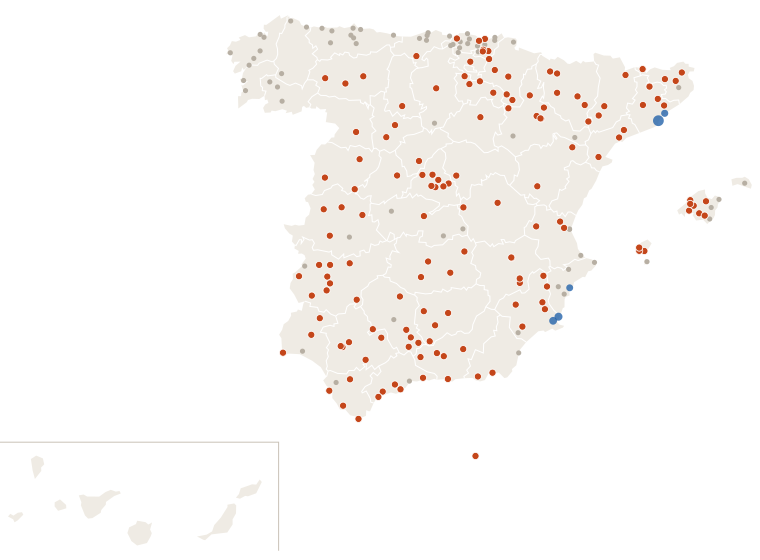

The file beside this chart, header and first rows:
estacion, provincia, clase, dias_sin_1mm
Murcia, Murcia, seca, 13
Madrid Retiro, Madrid, seca, 20
Barcelona Aeropuerto, Barcelona, lluvia, 0
Valencia Dt, Valencia, nada, 2
Zaragoza Valdespartera, Zaragoza, seca, 15
Tablada, Sevilla, seca, 16
Málaga Centro Meteorológico, Málaga, nada, 1
Palma-Portopí, Illes Balears, seca, 13
Alicante, Alicante, lluvia, 0
Bilbao Aeropuerto, Bizkaia, nada, 6
Córdoba/Aeropuerto, Córdoba, nada, 4
Valladolid, Valladolid, seca, 14
Vigo/Peinador, Pontevedra, nada, 6
Gijón Musel, Asturias, nada, 6
Vitoria-Gasteiz Aeropuerto, Álava, seca, 11
A Coruña, A Coruña, nada, 6
Alicante-Elche/aeropuerto, Alicante, nada, 2
Granada-Cartuja, Granada, seca, 15
Vilassar de Dalt, Barcelona, lluvia, 9
Oviedo, Asturias, nada, 6
Jerez de la Frontera/Aeropuerto, Cádiz, nada, 8
Pozuelo de Alarcon, Madrid, seca, 14
Almería/Aeropuerto, Almería, seca, 13
Alcala de Henares-Encín, Madrid, seca, 14
Donostia/San Sebastián Aeropuerto, Gipuzkoa, nada, 8
Burgos/Villafría, Burgos, seca, 11
Santander Cmt, Cantabria, nada, 8
Albacete Obs., Albacete, seca, 15
Benahavis, Málaga, seca, 14
Logroño Aeropuerto, La Rioja, seca, 11
Badajoz Universidad, Badajoz, nada, 3
Lleida, Lleida, seca, 14
Salamanca/Matacan, Salamanca, seca, 12
Madrid/Barajas, Madrid, seca, 14
Huelva Ronda Este, Huelva, nada, 4
Reus Aeropuerto, Tarragona, seca, 14
Tarifa, Cádiz, seca, 15
León/Virgen del Camino, León, seca, 20
San Sebastian de los Reyes, Madrid, seca, 14
Jaén, Jaén, seca, 13
Cádiz Observatorio, Cádiz, seca, 20
El Ejido, Almería, seca, 15
Girona Parc del Migdia, Girona, nada, 9
Ourense, Ourense, nada, 6
Santiago de Compostela, A Coruña, nada, 6
Lorca, Murcia, seca, 15
Cáceres, Cáceres, seca, 16
Marbella Cabopino, Málaga, seca, 14
Guadalajara, Guadalajara, seca, 14
Valencia/Aeropuerto, Valencia, seca, 12
Velez Malaga, Málaga, seca, 15
Toledo, Toledo, seca, 15
Melilla, Melilla, seca, 14
Talavera de la Reina, Toledo, nada, 4
Molina de Segura, Murcia, seca, 13
Miramar, Valencia, nada, 2
Manresa, Barcelona, seca, 14
Estepona, Málaga, seca, 13
Sevilla/San Pablo, Sevilla, seca, 16
Palencia-Granja Viñalta, Palencia, seca, 16
... 159 more rows
